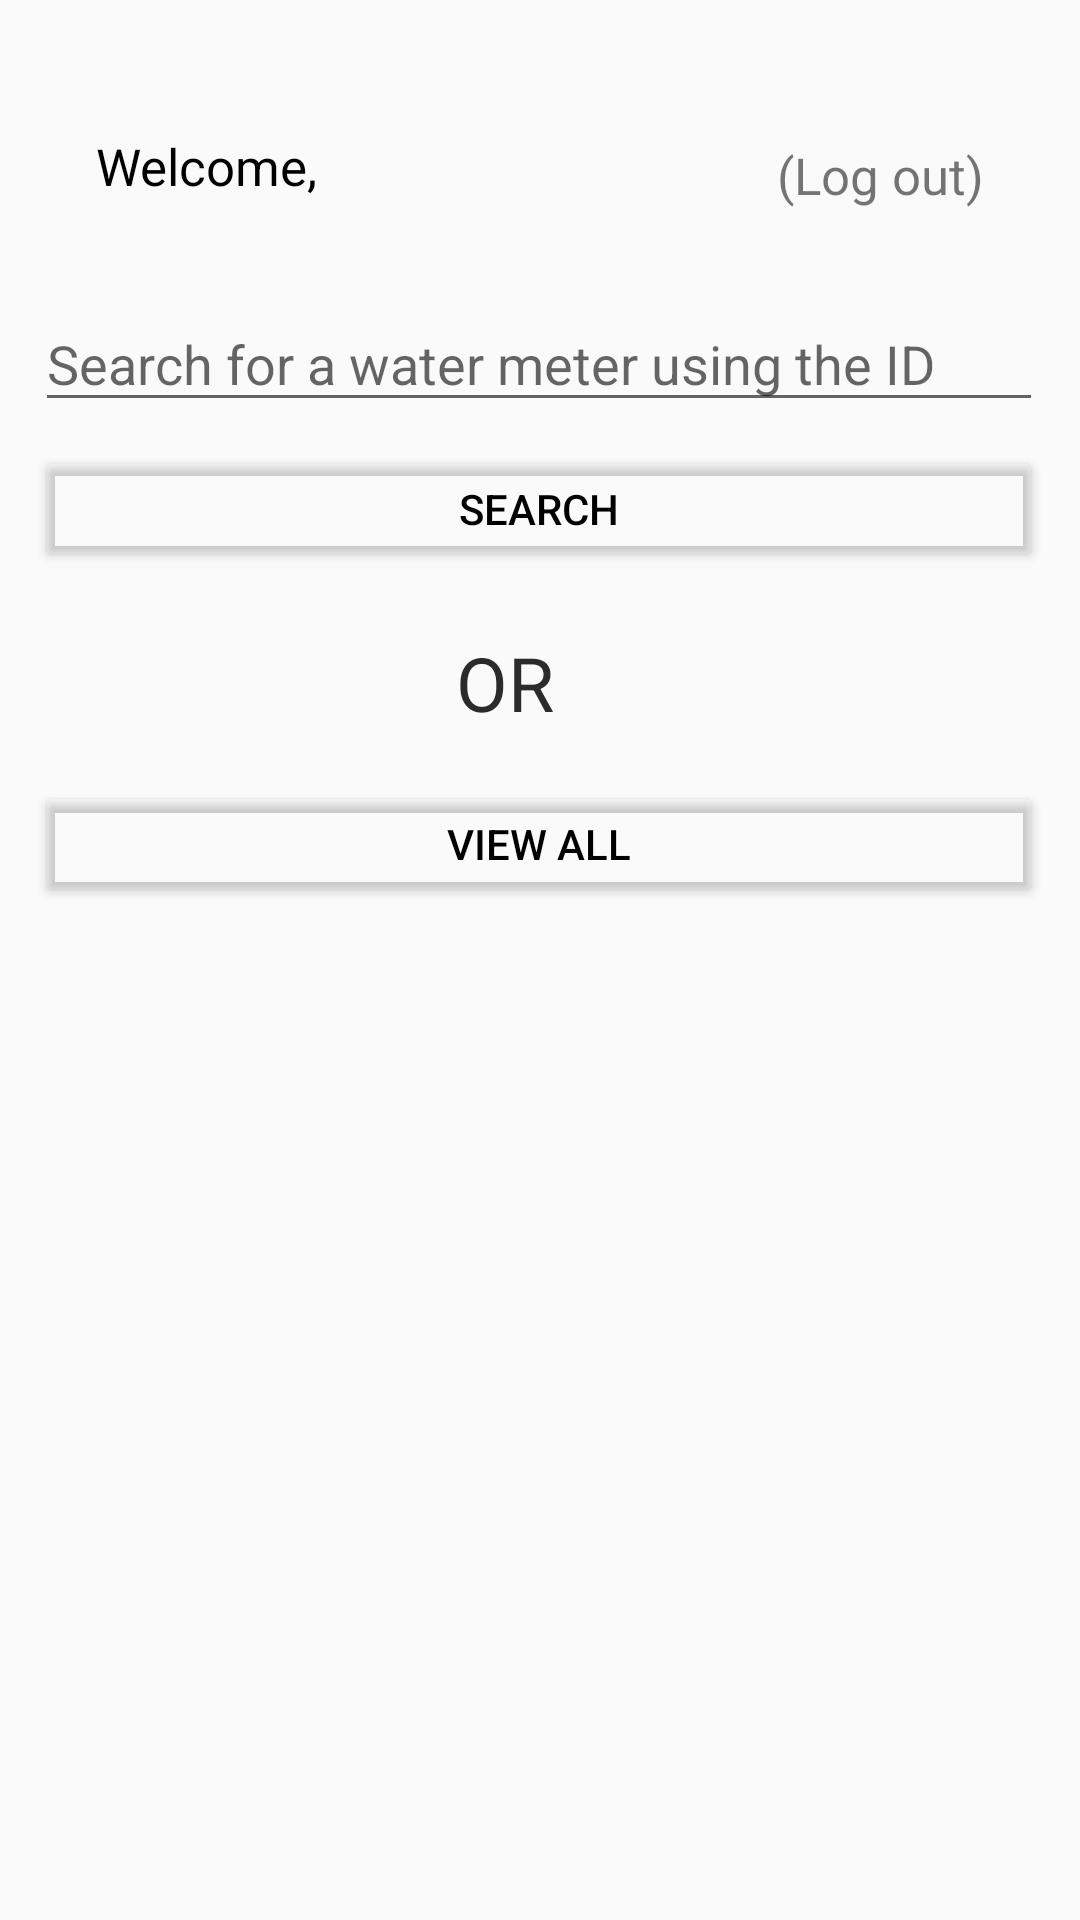

Reconstruct the res/layout file that produces this screen, plus the resources it refers to.
<!-- AndroidManifest.xml: application theme Theme.AppCompat.Light.NoActionBar -->
<!-- res/layout/activity_main.xml -->
<?xml version="1.0" encoding="utf-8"?>
<androidx.constraintlayout.widget.ConstraintLayout xmlns:android="http://schemas.android.com/apk/res/android"
    xmlns:app="http://schemas.android.com/apk/res-auto"
    xmlns:tools="http://schemas.android.com/tools"
    android:layout_width="match_parent"
    android:layout_height="match_parent"
    tools:context=".MainActivity">

    <EditText
        android:id="@+id/meterIdText"
        android:layout_width="336dp"
        android:layout_height="42dp"
        android:layout_marginTop="32dp"
        android:ems="10"
        android:hint="@string/search_for_a_water_meter_using_the_id"
        android:importantForAutofill="no"
        android:inputType="text"
        app:layout_constraintEnd_toEndOf="parent"
        app:layout_constraintHorizontal_bias="0.493"
        app:layout_constraintStart_toStartOf="parent"
        app:layout_constraintTop_toBottomOf="@+id/greetings" />

    <Button
        android:id="@+id/searchIdButton"
        android:layout_width="336dp"
        android:layout_height="42dp"
        android:layout_marginTop="8dp"
        android:text="@string/search"
        android:textColor="#000000"
        app:backgroundTint="#00FFFFFF"
        app:layout_constraintStart_toStartOf="@+id/meterIdText"
        app:layout_constraintTop_toBottomOf="@+id/meterIdText" />

    <TextView
        android:id="@+id/orText"
        android:layout_width="wrap_content"
        android:layout_height="wrap_content"
        android:layout_marginTop="20dp"
        android:text="@string/or"
        android:textColor="#2B2B2B"
        android:textSize="25sp"
        app:layout_constraintEnd_toEndOf="parent"
        app:layout_constraintHorizontal_bias="0.445"
        app:layout_constraintStart_toStartOf="@+id/searchIdButton"
        app:layout_constraintTop_toBottomOf="@+id/searchIdButton" />

    <Button
        android:id="@+id/viewAllButton"
        android:layout_width="336dp"
        android:layout_height="42dp"
        android:layout_marginTop="16dp"
        android:text="@string/view_all"
        android:textColor="#000000"
        app:backgroundTint="#00FFFFFF"
        app:layout_constraintStart_toStartOf="@+id/searchIdButton"
        app:layout_constraintTop_toBottomOf="@+id/orText" />

    <FrameLayout
        android:id="@+id/list_frame"
        android:layout_width="368dp"
        android:layout_height="411dp"
        android:layout_marginTop="8dp"
        app:layout_constraintEnd_toEndOf="parent"
        app:layout_constraintStart_toStartOf="parent"
        app:layout_constraintTop_toBottomOf="@+id/viewAllButton" />

    <TextView
        android:id="@+id/greetings"
        android:layout_width="wrap_content"
        android:layout_height="wrap_content"
        android:layout_marginStart="32dp"
        android:layout_marginLeft="32dp"
        android:layout_marginTop="44dp"
        android:text="@string/welcome"
        android:textColor="@color/black"
        android:textSize="17sp"
        app:layout_constraintStart_toStartOf="parent"
        app:layout_constraintTop_toTopOf="parent" />

    <TextView
        android:id="@+id/username"
        android:layout_width="wrap_content"
        android:layout_height="wrap_content"
        android:layout_marginStart="4dp"
        android:layout_marginLeft="4dp"
        android:textColor="@color/black"
        android:textSize="17sp"
        app:layout_constraintBaseline_toBaselineOf="@+id/greetings"
        app:layout_constraintStart_toEndOf="@+id/greetings" />

    <TextView
        android:id="@+id/logout"
        android:layout_width="wrap_content"
        android:layout_height="wrap_content"
        android:layout_marginTop="47dp"
        android:layout_marginEnd="32dp"
        android:layout_marginRight="32dp"
        android:text="@string/log_out"
        android:textSize="17sp"
        app:layout_constraintEnd_toEndOf="parent"
        app:layout_constraintTop_toTopOf="parent" />
</androidx.constraintlayout.widget.ConstraintLayout>
<!-- resources referenced by this layout -->
<resources>
  <string name="log_out">(Log out)</string>
  <string name="or">OR</string>
  <string name="search">search</string>
  <string name="search_for_a_water_meter_using_the_id">Search for a water meter using the ID</string>
  <string name="view_all">View all</string>
  <string name="welcome">Welcome,</string>
  <!-- not gathered from this repository: default colours our renderer supplied (Android Studio template values) -->
  <color name="black">#FF000000</color>
</resources>
